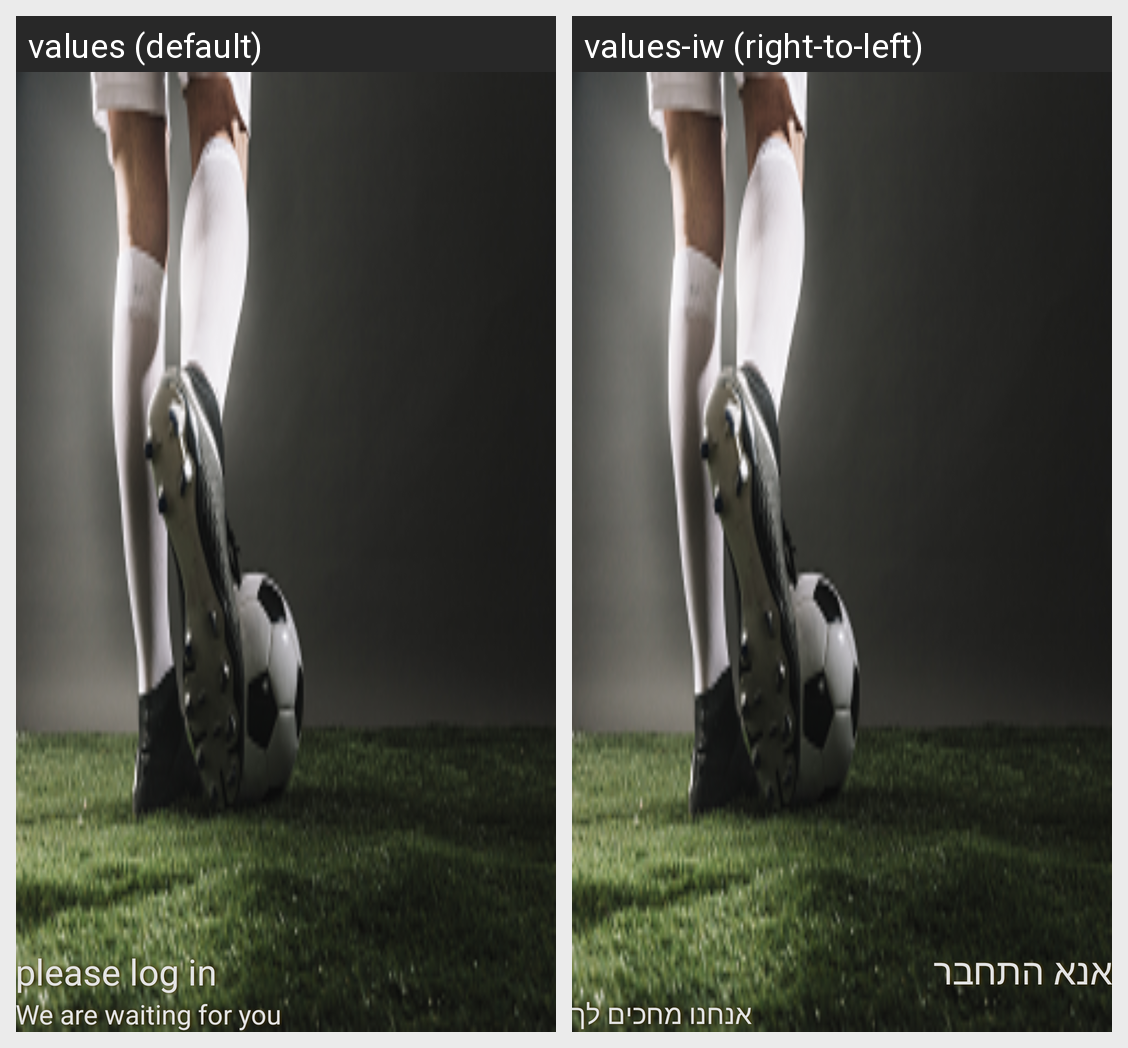

The Android screen above is rendered under two locales of the same app. Produce the string resources it draws, with the default and per-locale values.
Android screen res/layout/nav_header_main.xml rendered under 2 locales, left to right: values (default), values-iw (right-to-left). Device: Nexus 5 (rendered at 1080×1920; each locale shown at half size, 540×960, under a caption strip naming it); theme AppTheme.
Strings drawn on this screen, with the default value and each locale's value (text and hints the layout hard-codes, and strings that could not be matched under every locale, appear in the picture but are not listed):

login_please
  values: please log in
  values-iw: אנא התחבר

wait_for_you
  values: We are waiting for you
  values-iw: אנחנו מחכים לך
